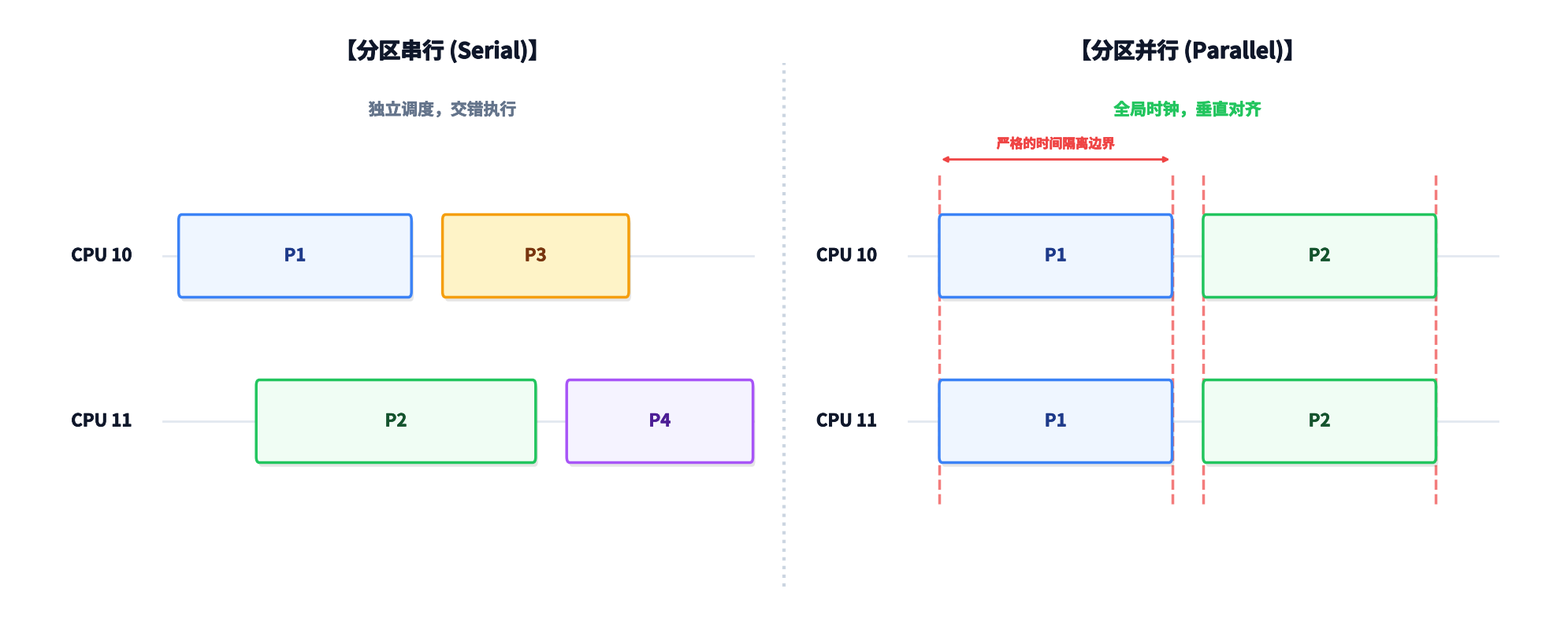

Here is the Python script that generated this plot:
#!/usr/bin/env python3
"""
plot_partition_comparison.py — 分区串行 (Serial) vs 分区并行 (Parallel) 执行时序对比图
高精度、无重叠、特黑加粗渲染版

用法:
    python3 plot_partition_comparison.py

输出:
    partition_comparison.png — 串行与并行分区对比图
"""

import matplotlib.pyplot as plt
from matplotlib.patches import FancyBboxPatch
import matplotlib.font_manager as fm
import matplotlib.patheffects as pe

# ==================== 中文字体自动适配 ====================
def setup_chinese_font():
    """自动探测系统中可用的中文字体并设置"""
    for _f in fm.fontManager.ttflist:
        _n = _f.name.lower()
        if any(k in _n for k in ['microsoft yahei', 'pingfang sc', 'noto sans sc',
                                 'simhei', 'source han sans', 'wqy-microhei',
                                 'noto sans cjk', 'wenquanyi']):
            plt.rcParams['font.sans-serif'] = [_f.name]
            plt.rcParams['axes.unicode_minus'] = False
            print(f'[OK] 已加载中文字体: {_f.name}')
            return
    # Fallback: 尝试直接指定常见字体名
    for fallback in ['Microsoft YaHei', 'SimHei', 'Noto Sans SC', 'WenQuanYi Micro Hei']:
        try:
            plt.rcParams['font.sans-serif'] = [fallback]
            plt.rcParams['axes.unicode_minus'] = False
            print(f'[OK] 使用 fallback 字体: {fallback}')
            return
        except Exception:
            continue
    print("[Warn] 未找到优质中文字体，可能出现乱码")

setup_chinese_font()
plt.rcParams['font.weight'] = 'bold'

# ==================== 强制加粗描边特效 ====================
def get_stroke(color, lw=0.7):
    """为文字添加描边效果，增强可读性"""
    return [pe.withStroke(linewidth=lw, foreground=color)]

# ==================== 核心配色 (Tailwind-inspired) ====================
C_P1_BG, C_P1_BD, C_P1_TXT = '#EFF6FF', '#3B82F6', '#1E3A8A'   # 蓝
C_P2_BG, C_P2_BD, C_P2_TXT = '#F0FDF4', '#22C55E', '#14532D'   # 绿
C_P3_BG, C_P3_BD, C_P3_TXT = '#FEF3C7', '#F59E0B', '#78350F'   # 黄
C_P4_BG, C_P4_BD, C_P4_TXT = '#F5F3FF', '#A855F7', '#4C1D95'   # 紫

C_TEXT   = '#0F172A'   # 主文字色 (Slate 900)
C_DESC   = '#64748B'   # 描述文字色 (Slate 500)
C_LINE   = '#CBD5E1'   # 分割线色 (Slate 300)
C_RED    = '#EF4444'   # 强调红色 (Red 500)
C_GREEN  = '#22C55E'   # 强调绿色 (Green 500)

# ==================== 绘制任务块 (完美对齐算法) ====================
def draw_task(ax, x, y, w, h, label, bg_color, bd_color, text_color, fs=16):
    """
    在指定位置绘制一个圆角矩形任务块。

    参数:
        ax:          matplotlib axes 对象
        x, y:        任务块左下角坐标 (数据坐标)
        w, h:        任务块宽度和高度 (数据坐标)
        label:       任务块内显示的文字
        bg_color:    背景色
        bd_color:    边框色
        text_color:  文字色
        fs:          文字大小
    """
    pad = 0.15          # 内边距补偿
    r_size = 0.2        # 圆角半径

    # 逆向补偿外扩，实现像素级对齐
    ax_x = x + pad
    ax_y = y + pad
    ax_w = w - 2 * pad
    ax_h = h - 2 * pad

    # 阴影层 (略微偏移，营造立体感)
    ax.add_patch(FancyBboxPatch(
        (ax_x + 0.15, ax_y - 0.15), ax_w, ax_h,
        boxstyle=f'round,pad={pad},rounding_size={r_size}',
        facecolor='black', alpha=0.1, edgecolor='none', zorder=2))

    # 主框体
    ax.add_patch(FancyBboxPatch(
        (ax_x, ax_y), ax_w, ax_h,
        boxstyle=f'round,pad={pad},rounding_size={r_size}',
        facecolor=bg_color, edgecolor=bd_color, linewidth=2.5, zorder=3))

    # 居中文字
    ax.text(x + w / 2, y + h / 2, label,
            ha='center', va='center',
            fontsize=fs, color=text_color, fontweight='bold',
            path_effects=get_stroke(text_color, 0.4), zorder=4)

# ==================== 画布初始化 ====================
fig, ax = plt.subplots(figsize=(20, 8), dpi=300)
fig.patch.set_facecolor('white')

# 坐标系设置
ax.set_xlim(0, 100)
ax.set_ylim(0, 22)
ax.axis('off')

# ==================== 绘制全局框架 ====================
# 中间分割线 (虚线)
ax.plot([50, 50], [1, 20], color=C_LINE, linestyle=':', lw=3, zorder=1)

# CPU 时间轴底线 (Track line)
for y_track in [7, 13]:
    ax.plot([10, 48], [y_track, y_track], color='#E2E8F0', lw=2, zorder=1)
    ax.plot([58, 96], [y_track, y_track], color='#E2E8F0', lw=2, zorder=1)

# === 左侧 CPU 标签 ===
ax.text(8, 13, 'CPU 10', ha='right', va='center',
        fontsize=16, fontweight='bold', color=C_TEXT,
        path_effects=get_stroke(C_TEXT, 0.5))
ax.text(8, 7,  'CPU 11', ha='right', va='center',
        fontsize=16, fontweight='bold', color=C_TEXT,
        path_effects=get_stroke(C_TEXT, 0.5))

# === 右侧 CPU 标签 ===
ax.text(56, 13, 'CPU 10', ha='right', va='center',
        fontsize=16, fontweight='bold', color=C_TEXT,
        path_effects=get_stroke(C_TEXT, 0.5))
ax.text(56, 7,  'CPU 11', ha='right', va='center',
        fontsize=16, fontweight='bold', color=C_TEXT,
        path_effects=get_stroke(C_TEXT, 0.5))

# ============================================================
# 左半部分: 【分区串行 (Serial)】
# ============================================================
ax.text(28, 20, '【分区串行 (Serial)】',
        ha='center', va='bottom', fontsize=20,
        color=C_TEXT, fontweight='bold',
        path_effects=get_stroke(C_TEXT, 0.8))
ax.text(28, 18, '独立调度，交错执行',
        ha='center', va='bottom', fontsize=15,
        color=C_DESC, fontweight='bold',
        path_effects=get_stroke(C_DESC, 0.4))

# 故意错开、交错排布的任务块 — 模拟各核心独立运行不同分区
# CPU 10: P1 (较宽) → P3
draw_task(ax, 11, 11.5, 15, 3, 'P1', C_P1_BG, C_P1_BD, C_P1_TXT)
draw_task(ax, 28, 11.5, 12, 3, 'P3', C_P3_BG, C_P3_BD, C_P3_TXT)
# CPU 11: P2 (更宽、错位起始) → P4
draw_task(ax, 16, 5.5, 18, 3, 'P2', C_P2_BG, C_P2_BD, C_P2_TXT)
draw_task(ax, 36, 5.5, 12, 3, 'P4', C_P4_BG, C_P4_BD, C_P4_TXT)

# ============================================================
# 右半部分: 【分区并行 (Parallel)】
# ============================================================
ax.text(76, 20, '【分区并行 (Parallel)】',
        ha='center', va='bottom', fontsize=20,
        color=C_TEXT, fontweight='bold',
        path_effects=get_stroke(C_TEXT, 0.8))
ax.text(76, 18, '全局时钟，垂直对齐',
        ha='center', va='bottom', fontsize=15,
        color=C_GREEN, fontweight='bold',
        path_effects=get_stroke(C_GREEN, 0.5))

# 绝对对齐的任务块 — 多核同步切换，并发执行同一分区
# CPU 10: P1 → P2 (严格对齐)
draw_task(ax, 60, 11.5, 15, 3, 'P1', C_P1_BG, C_P1_BD, C_P1_TXT)
draw_task(ax, 77, 11.5, 15, 3, 'P2', C_P2_BG, C_P2_BD, C_P2_TXT)
# CPU 11: P1 → P2 (与 CPU 10 垂直完全对齐)
draw_task(ax, 60, 5.5, 15, 3, 'P1', C_P1_BG, C_P1_BD, C_P1_TXT)
draw_task(ax, 77, 5.5, 15, 3, 'P2', C_P2_BG, C_P2_BD, C_P2_TXT)

# ★ 核心亮点：垂直对齐的虚线切面 (同步边界)
sync_points = [60, 75, 77, 92]
for sx in sync_points:
    ax.plot([sx, sx], [4, 16],
            color=C_RED, linestyle='--', lw=2.5, alpha=0.7, zorder=0)

# 强调垂直对齐的箭头与文字
ax.annotate('', xy=(75, 16.5), xytext=(60, 16.5),
            arrowprops=dict(arrowstyle='<|-|>', color=C_RED, lw=2))
ax.text(67.5, 16.8, '严格的时间隔离边界',
        ha='center', va='bottom', fontsize=12,
        color=C_RED, fontweight='bold',
        path_effects=get_stroke(C_RED, 0.5))

# ==================== 渲染与保存 ====================
plt.tight_layout()
output_path = 'partition_comparison.png'
plt.savefig(output_path, dpi=300, bbox_inches='tight', facecolor='white')
print(f"[完成] 串行与并行分区对比图已保存为: {output_path}")
